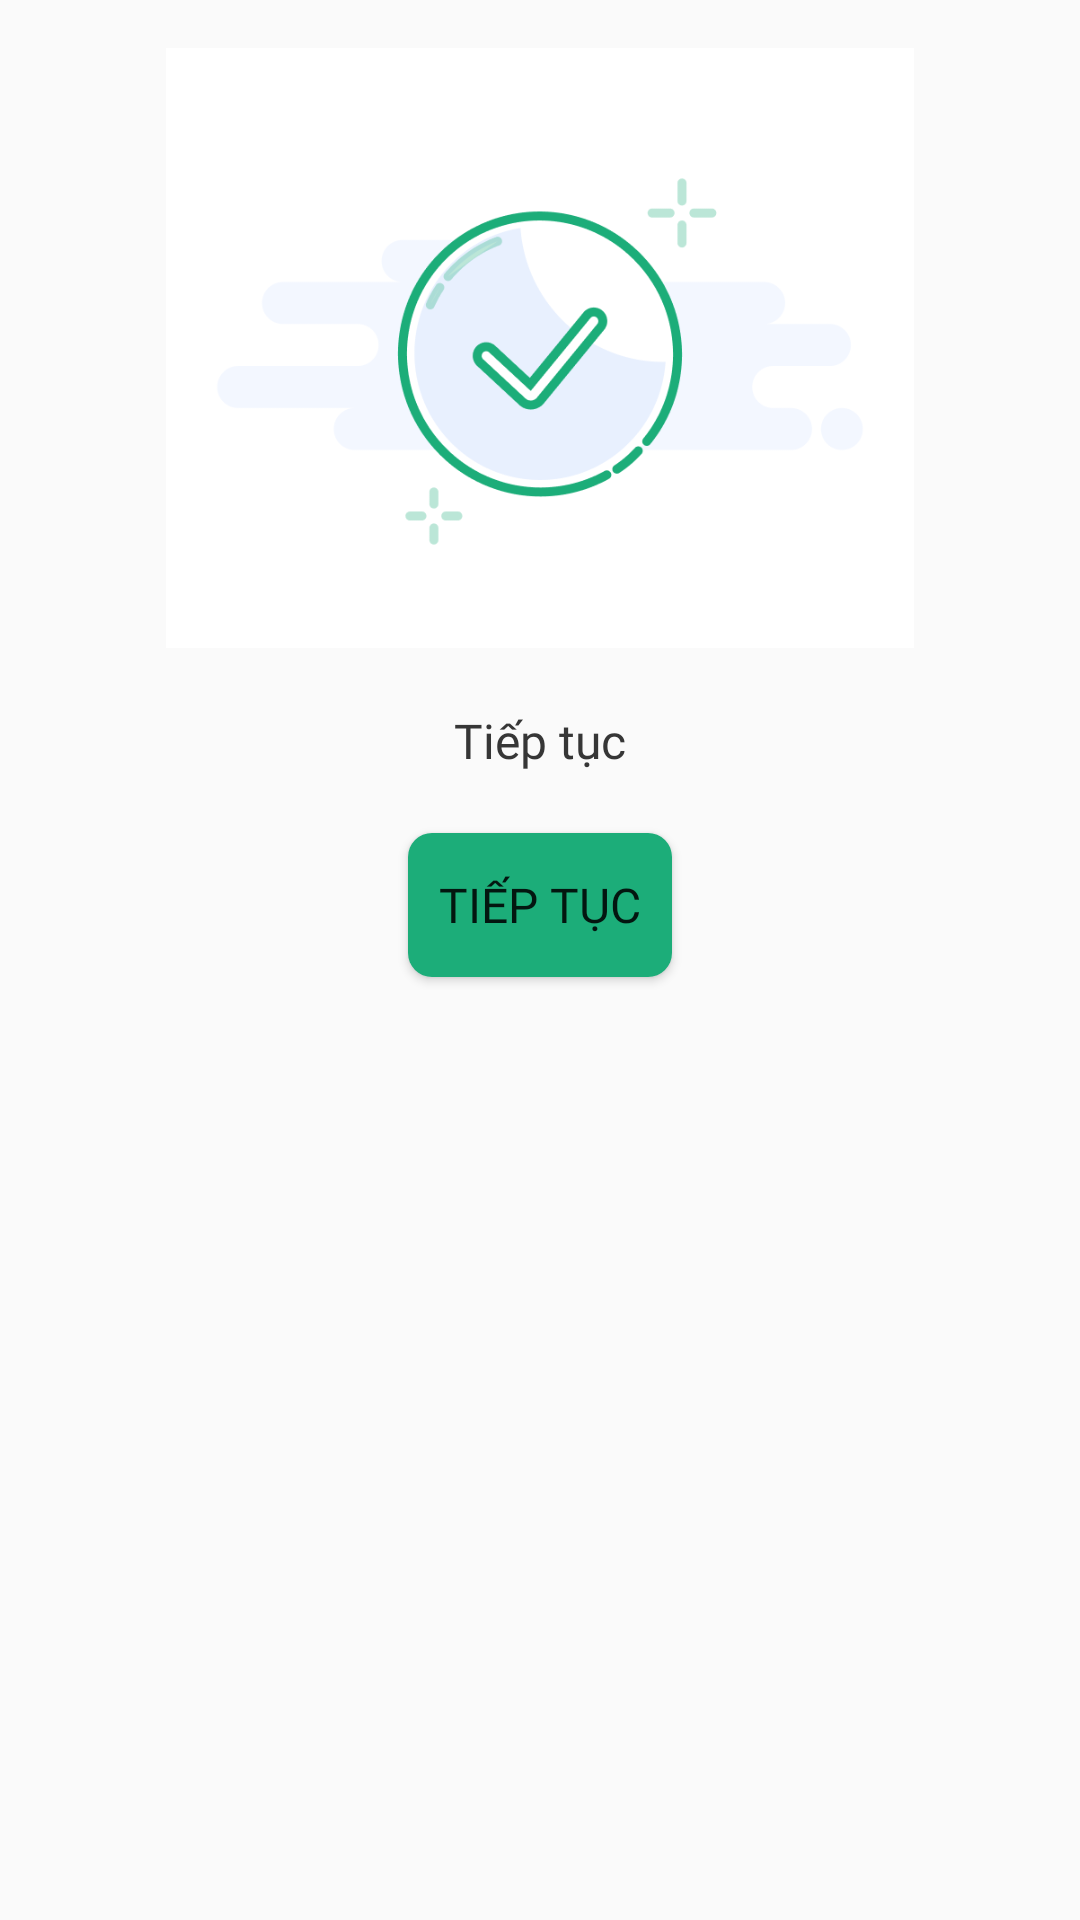

Here is an Android app screen rendered from its layout file. Give the layout XML and the strings, colors and styles it references.
<!-- AndroidManifest.xml: application theme Theme.BallBall -->
<!-- res/layout/success_dialog.xml -->
<?xml version="1.0" encoding="utf-8"?>
<RelativeLayout
    xmlns:android="http://schemas.android.com/apk/res/android"
    android:layout_width="match_parent"
    android:layout_height="match_parent"
    android:padding="16dp"
    >

    <RelativeLayout
        android:id="@+id/success_layout"
        android:layout_width="match_parent"
        android:layout_height="380dp"
        android:background="@drawable/loading_dialog_rounded">

        <ImageView
            android:id="@+id/image"
            android:layout_width="300dp"
            android:layout_height="200dp"
            android:layout_centerHorizontal="true"
            android:src="@drawable/success" />

        <TextView
            android:id="@+id/text"
            android:layout_width="wrap_content"
            android:layout_height="wrap_content"
            android:layout_below="@+id/image"
            android:layout_centerHorizontal="true"
            android:layout_marginStart="16dp"
            android:layout_marginTop="20dp"
            android:layout_marginEnd="16dp"
            android:fontFamily="@font/inter_semibold"
            android:gravity="center"
            android:text="Tiếp tục"
            android:textSize="16sp"
            android:textColor="#363636"
            />

        <Button
            android:id="@+id/next"
            style="@style/Button"
            android:layout_width="wrap_content"
            android:layout_height="wrap_content"
            android:layout_below="@+id/text"
            android:layout_centerHorizontal="true"
            android:layout_marginTop="20dp"
            android:background="@drawable/button_shape"
            android:fontFamily="@font/inter_semibold"
            android:text="Tiếp tục"
            android:textSize="16sp" />

    </RelativeLayout>

</RelativeLayout>
<!-- resources referenced by this layout -->
<resources>
  <!-- drawable button_shape (drawable) -->
  <?xml version="1.0" encoding="utf-8"?>
  <shape
      xmlns:android="http://schemas.android.com/apk/res/android">
      <solid android:color="@color/colorPrimary"/>
  
      <padding
          android:left="5dp"
          android:top="5dp"
          android:right="5dp"
          android:bottom="5dp"/>
  
      <corners
          android:topRightRadius="8dp"
          android:topLeftRadius="8dp"
          android:bottomLeftRadius="8dp"
          android:bottomRightRadius="8dp"/>
  </shape>
  <!-- drawable success: png bitmap (drawable, 25865 bytes) -->
  <style name="Theme.BallBall" parent="Theme.MaterialComponents.DayNight.NoActionBar.Bridge">
          
          <item name="colorPrimary">@color/purple_500</item>
          <item name="colorPrimaryVariant">@color/purple_700</item>
          <item name="colorOnPrimary">@color/white</item>
          
          <item name="colorSecondary">@color/teal_200</item>
          <item name="colorSecondaryVariant">@color/teal_700</item>
          <item name="colorOnSecondary">@color/black</item>
          
          <item name="android:statusBarColor" tools:targetApi="l">@color/white</item>
          
      </style>
  <color name="colorPrimary">#1CAD79</color>
  <color name="purple_500">#FF6200EE</color>
  <color name="purple_700">#FF3700B3</color>
  <color name="white">#FFFFFFFF</color>
  <color name="teal_200">#FF03DAC5</color>
  <color name="teal_700">#FF018786</color>
  <color name="black">#FF000000</color>
</resources>
